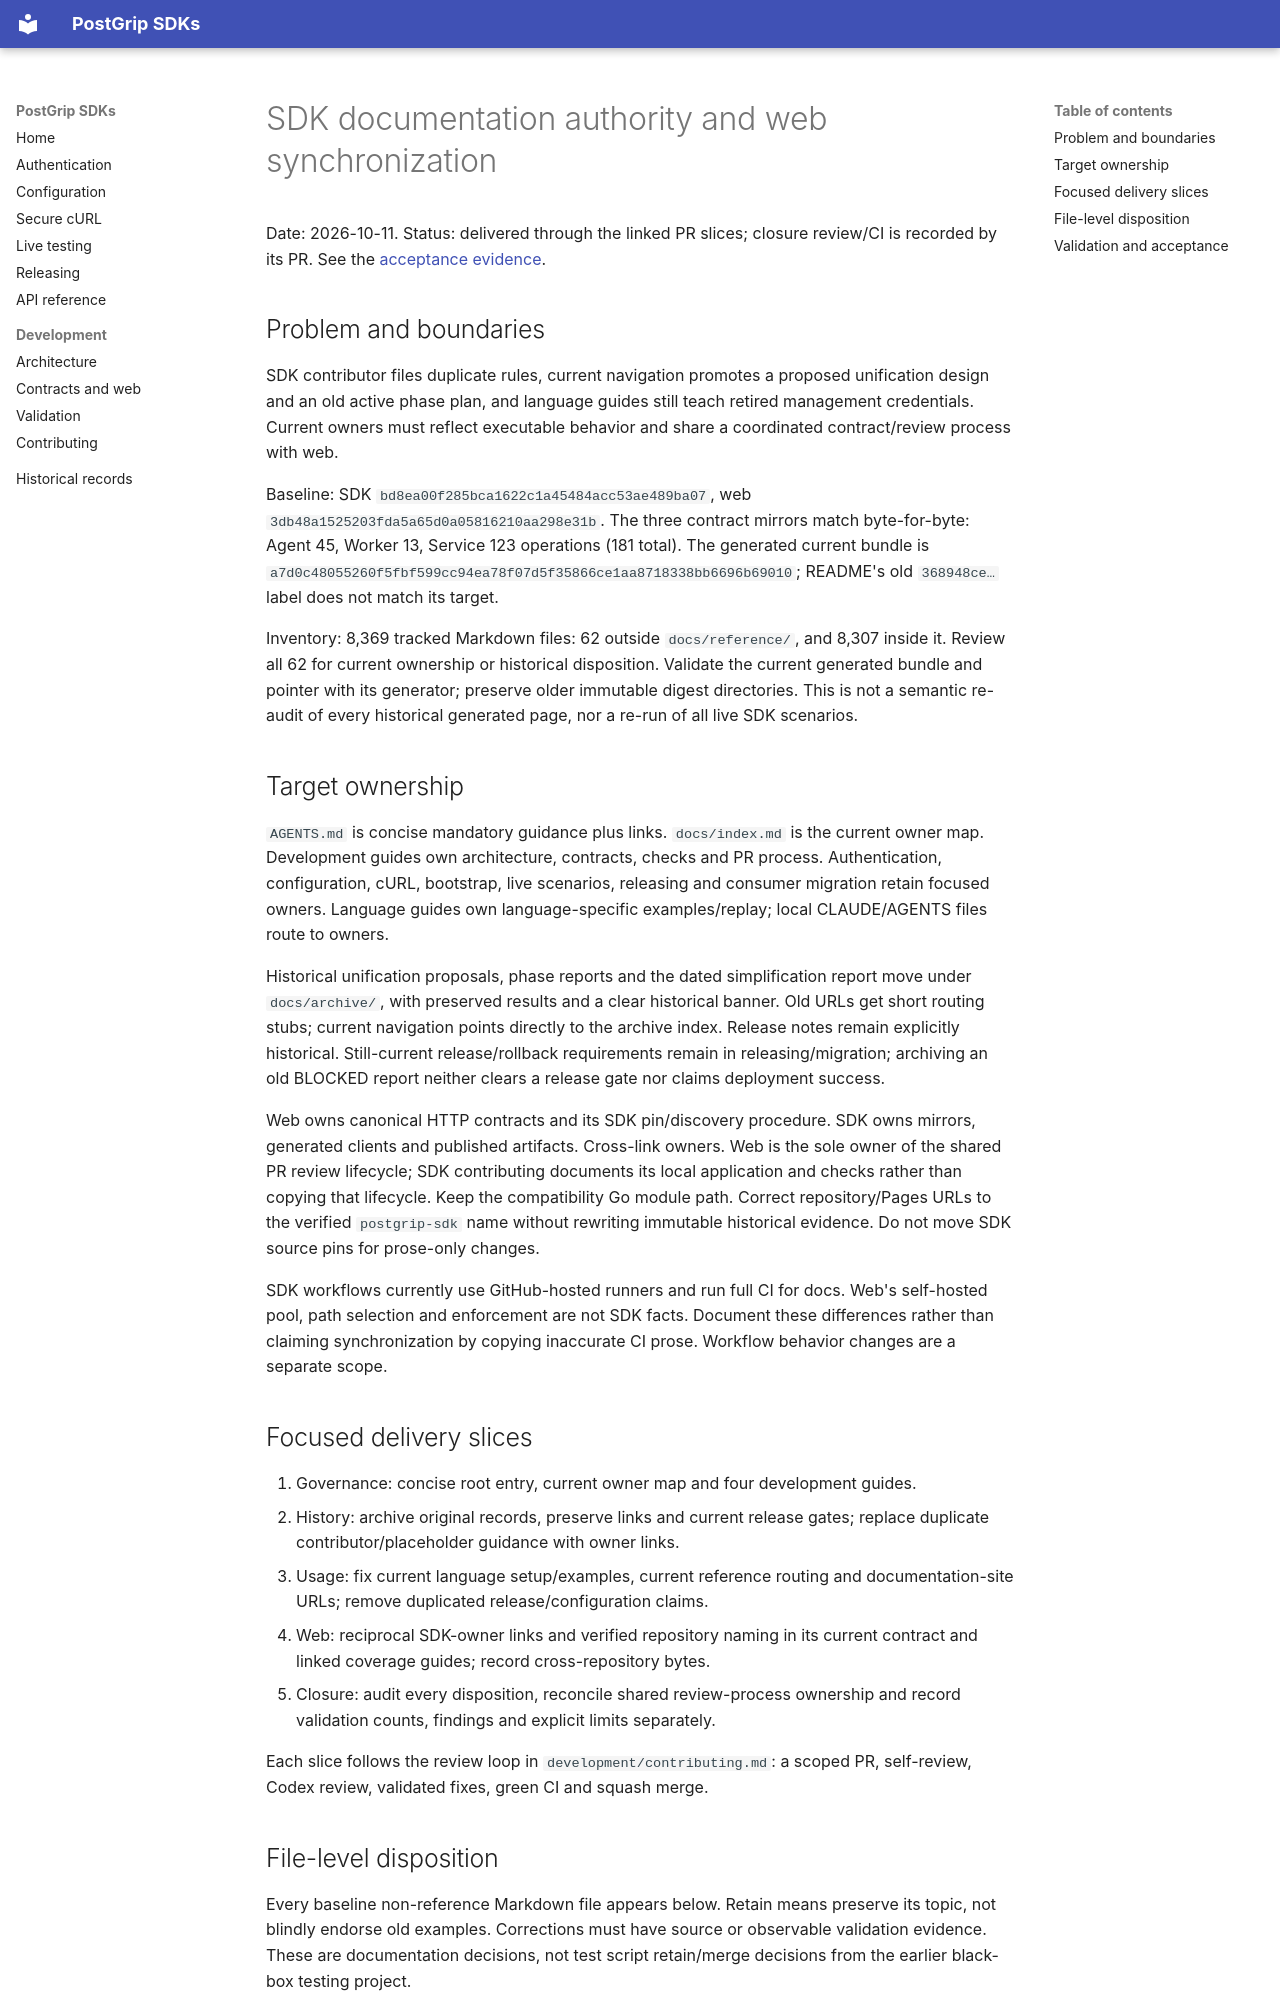

repository: postgrip-io/postgrip-sdk · page: design/sdk-documentation-authority-20261011/index.html · generator: mkdocs

# SDK documentation authority and web synchronization

Date: 2026-10-11. Status: delivered through the linked PR slices; closure
review/CI is recorded by its PR. See the [acceptance evidence](sdk-documentation-acceptance-20261011.md).

## Problem and boundaries

SDK contributor files duplicate rules, current navigation promotes a proposed
unification design and an old active phase plan, and language guides still teach
retired management credentials. Current owners must reflect executable behavior
and share a coordinated contract/review process with web.

Baseline: SDK `bd8ea00f285bca1622c1a45484acc53ae489ba07`, web
`3db48a1525203fda5a65d0a05816210aa298e31b`. The three contract mirrors match
byte-for-byte: Agent 45, Worker 13, Service 123 operations (181 total).
The generated current bundle is
`a7d0c48055260f5fbf599cc94ea78f07d5f35866ce1aa8718338bb6696b69010`;
README's old `368948ce…` label does not match its target.

Inventory: 8,369 tracked Markdown files: 62 outside `docs/reference/`, and
8,307 inside it. Review all 62 for current ownership or historical disposition.
Validate the current generated bundle and pointer with its generator; preserve
older immutable digest directories. This is not a semantic re-audit of every
historical generated page, nor a re-run of all live SDK scenarios.

## Target ownership

`AGENTS.md` is concise mandatory guidance plus links. `docs/index.md` is the
current owner map. Development guides own architecture, contracts, checks and
PR process. Authentication, configuration, cURL, bootstrap, live scenarios,
releasing and consumer migration retain focused owners. Language guides own
language-specific examples/replay; local CLAUDE/AGENTS files route to owners.

Historical unification proposals, phase reports and the dated simplification
report move under `docs/archive/`, with preserved results and a clear historical
banner. Old URLs get short routing stubs; current navigation points directly
to the archive index. Release notes remain explicitly historical. Still-current
release/rollback requirements remain in releasing/migration; archiving an old
BLOCKED report neither clears a release gate nor claims deployment success.

Web owns canonical HTTP contracts and its SDK pin/discovery procedure. SDK
owns mirrors, generated clients and published artifacts. Cross-link owners. Web is the sole owner of the shared PR review lifecycle;
SDK contributing documents its local application and checks rather than copying
that lifecycle. Keep the compatibility Go module path. Correct repository/Pages URLs to the
verified `postgrip-sdk` name without rewriting immutable historical evidence.
Do not move SDK source pins for prose-only changes.

SDK workflows currently use GitHub-hosted runners and run full CI for docs.
Web's self-hosted pool, path selection and enforcement are not SDK facts.
Document these differences rather than claiming synchronization by copying
inaccurate CI prose. Workflow behavior changes are a separate scope.
